pico-8 play session: no input (idle)

[t = 1 s] idle ~1s (no d-pad/buttons)
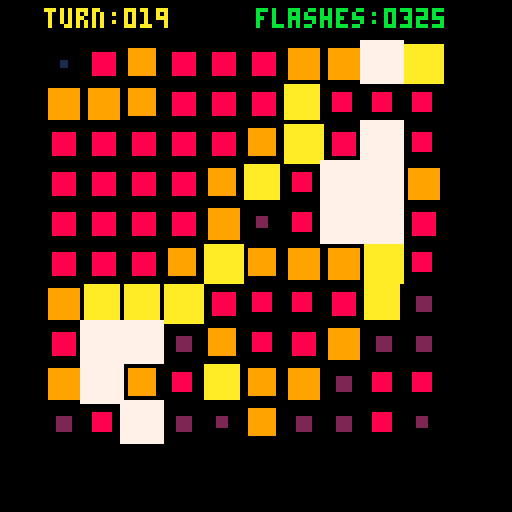
[t = 2 s] idle ~2s (no d-pad/buttons)
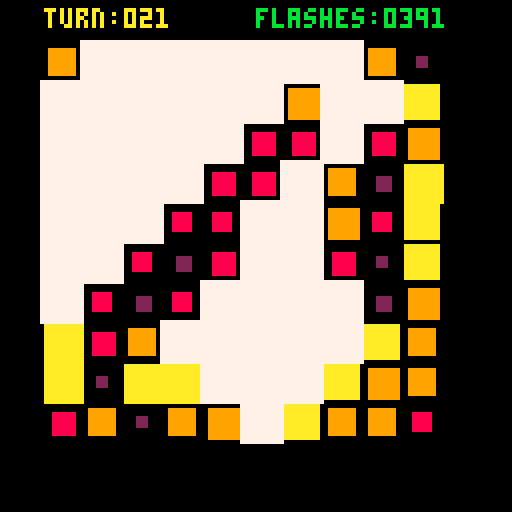
[t = 4 s] idle ~4s (no d-pad/buttons)
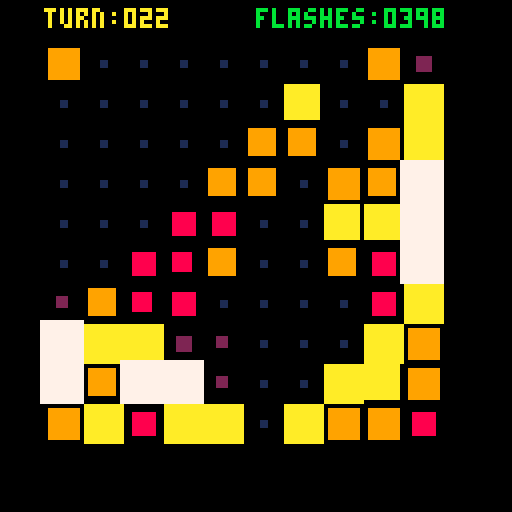
[t = 6 s] idle ~6s (no d-pad/buttons)
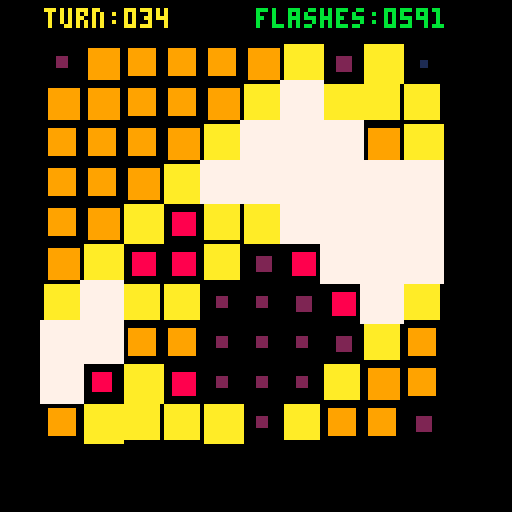
[t = 8 s] idle ~8s (no d-pad/buttons)
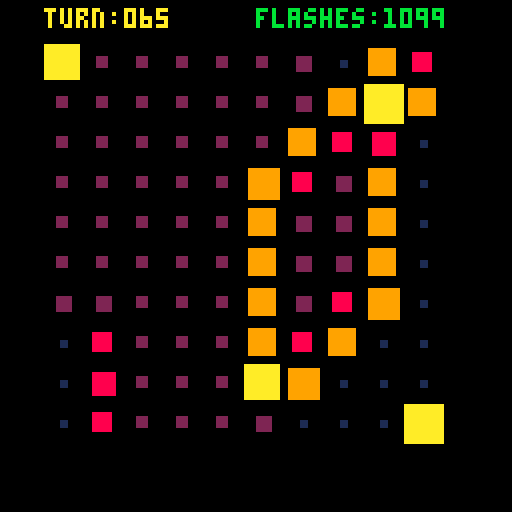

pico-8 cartridge
version 29
__lua__
--
-- by neil popham

function round(x)
 return flr(x+0.5)
end

function lpad(x,n)
 n=n or 2
 return sub("0000000"..x,-n)
end

function storedigits()
 cls()
 print("0123456789",0,0,7)
 pixels={}
 for n=0,9 do
  pixels[n+1]={}
  for x=1,3 do
   pixels[n+1][x]={}
   for y=1,7 do
    if pget(x-1+n*4,y-1)==7 then pixels[n+1][x][y]=1 end
   end
  end
 end
end

function drawstoreddigit(d,x,y,c,w,h)
 w=w or 4
 h=h or 4
 for px,a in pairs(pixels[d+1]) do
  for py,_ in pairs(a) do
   local x1=x+(px-1)*w
   local y1=y+(py-1)*h
   rectfill(x1,y1,x1+w-1,y1+h-1,c)
   --pset(x1,y1,9)
  end
 end
 return w*3
end

function drawstorednumber(n,x,y,c,w,h)
 w=w or 4
 h=h or 4
 local s=tostr(n)
 for i=1,#s do
  local w=drawstoreddigit(sub(s,i,i),x,y,c,w,h)
  x+=w+2
 end
end

function _init()

 storedigits()

 data={
  "5483143223",
  "2745854711",
  "5264556173",
  "6141336146",
  "6357385478",
  "4167524645",
  "2176841721",
  "6882881134",
  "4846848554",
  "5283751526",
 }

 data={
  "5251578181",
  "6158452313",
  "1818578571",
  "3844615143",
  "6857251244",
  "2375817613",
  "8883514435",
  "2321265735",
  "2857275182",
  "4821156644",
 }

 for y,row in pairs(data) do
   data[y] = split(row, "", true)
 end

 ticks=0
 total=0;
 limit=100;
 flashes=0
 turn=0
 totalat100=0
 offsets={};
 for x=-1,1 do
  for y=-1,1 do
   if not (x==0 and y==0) then
    add(offsets, {x, y})
   end
  end
 end

end

function _update()
 if ticks%3~=0 then return end
 ticks+=1
 if flashes==100 then return end
 turn+=1
 printh(turn.." "..total)
 queue={}
 flashes=0
 for y,row in pairs(data) do
  for x,_ in pairs(row) do
   data[y][x]+=1
   add(queue, {x, y})
  end
 end
 while #queue>0 do
  item=del(queue, queue[1])
  local x=item[1]
  local y=item[2]
  energy=data[y][x]
  if energy>9 then
   data[y][x]=0
   flashes+=1
   for offset in all(offsets) do
    oy=y+offset[2]
    if data[oy]~=nil then
     ox=x+offset[1]
     energy=data[oy][ox]==nil and 0 or data[oy][ox]
     if energy>0 then
      data[oy][ox]+=1
      add(queue,{ox, oy})
     end
    end
   end
  end
 end
 total+=flashes
 if turn==limit then
  totalat100=total
  printh("total:"..total)
 end
end

function _draw()
 cls(0)
 local cols={1,2,2,8,8,9,9,10,10}
 local x,y,row,energy
 for y,row in pairs(data) do
  for x,energy in pairs(row) do
   local sx=x*10
   local sy=y*10
   local size=energy==0 and 10 or energy
   --if (energy>0) then
    sx+=(ceil(5-size/2))
    sy+=(ceil(5-size/2))
   --end
   rectfill(sx,sy,sx+size,sy+size,energy==0 and 7 or cols[energy])
  end
 end
 if turn>=limit then
  --drawstorednumber(totalat100,30,91,8,4,4)
  --drawstorednumber(totalat100,30,90,14,4,4)
 end
 print("turn:"..lpad(turn,3),11,2,10)
 print("flashes:"..lpad(totalat100==0 and total or totalat100,4),64,2,11)
 --print(ticks,0,120,1)
 ticks+=1
end
